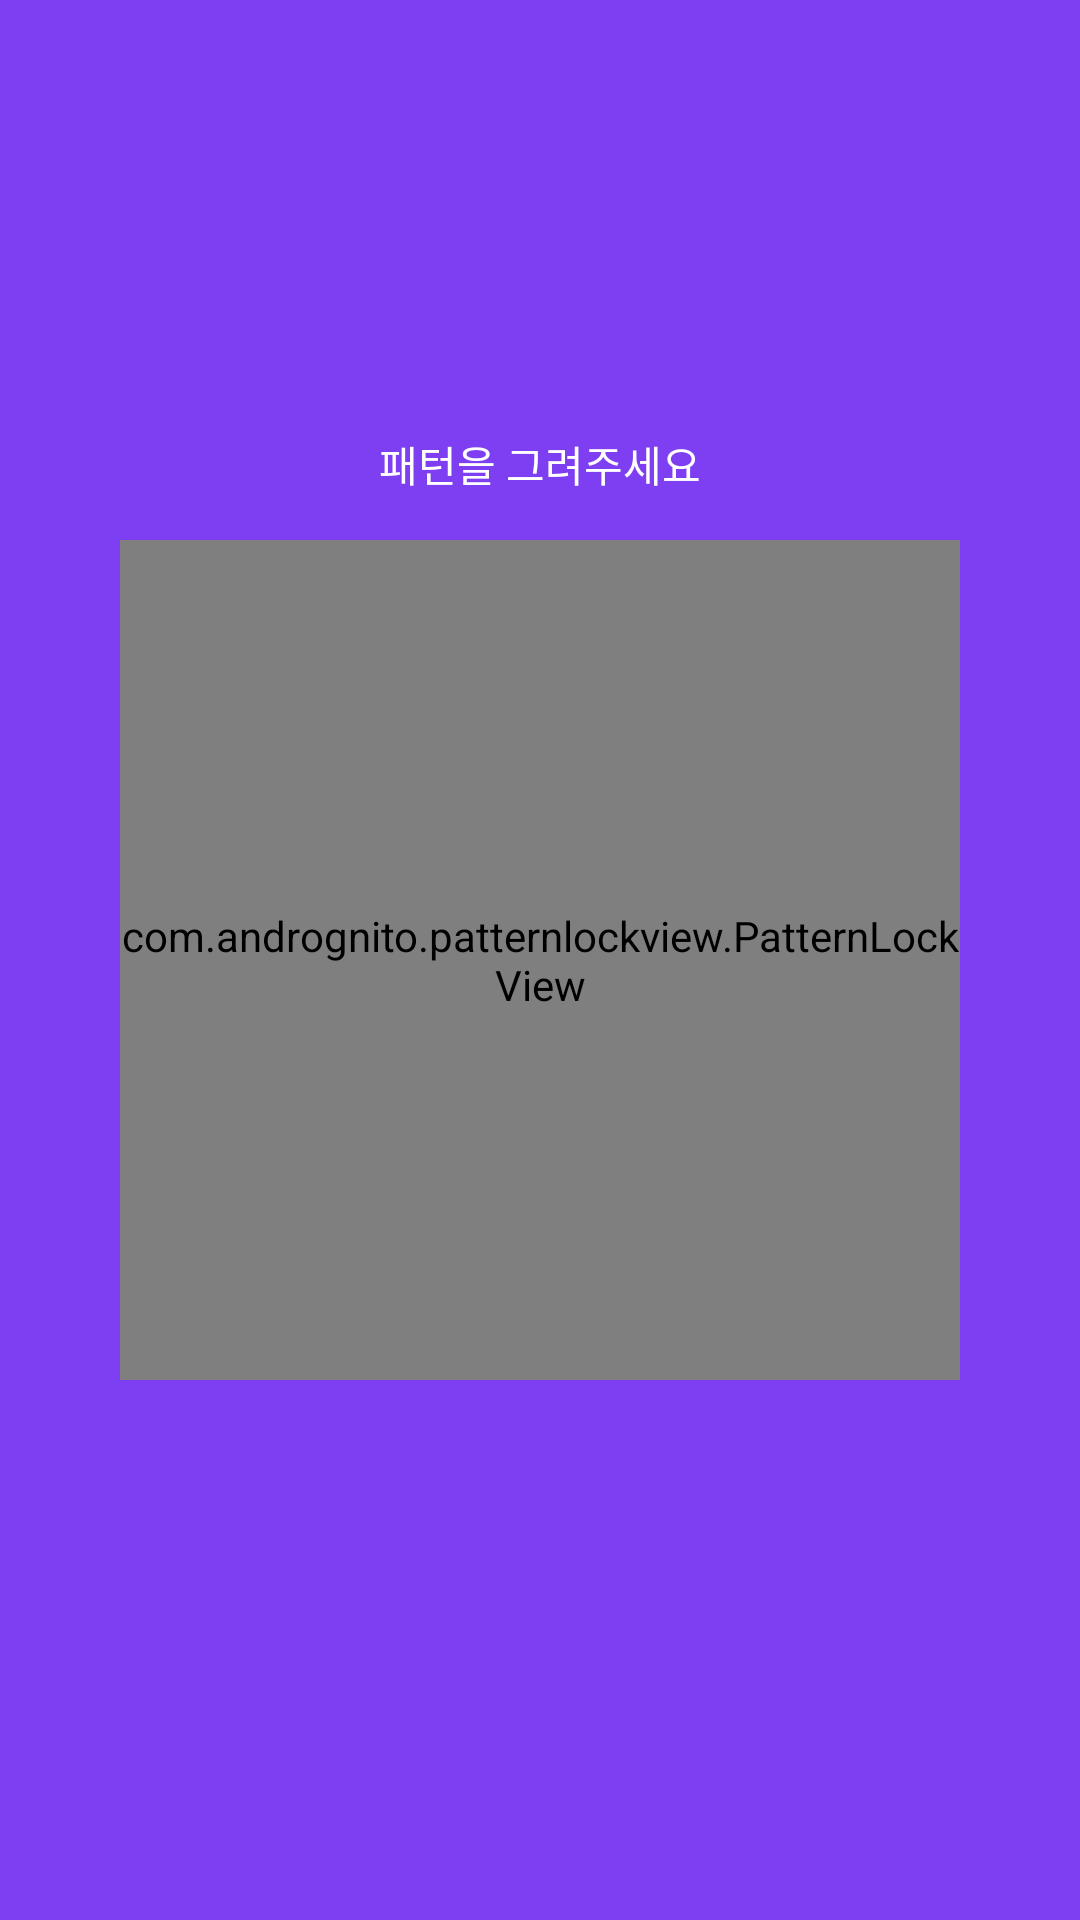

This screen was rendered from an Android layout file. Write that file and the resources it references.
<!-- AndroidManifest.xml: application theme AppTheme.NoActionBar -->
<!-- res/layout/activity_pattern_lock.xml -->
<?xml version="1.0" encoding="utf-8"?>
<RelativeLayout xmlns:android="http://schemas.android.com/apk/res/android"
    xmlns:app="http://schemas.android.com/apk/res-auto"
    xmlns:tools="http://schemas.android.com/tools"
    android:layout_width="match_parent"
    android:layout_height="match_parent"
    tools:context=".PatternLockActivity"
    android:background="@color/puble400">

    <ImageView
        android:layout_width="wrap_content"
        android:layout_height="wrap_content"
        android:src="@drawable/ic_launcher_foreground"
        android:layout_above="@id/pattern_tv"
        android:layout_centerHorizontal="true"/>

    <TextView
        android:id="@+id/pattern_tv"
        android:layout_width="wrap_content"
        android:layout_height="wrap_content"
        android:text="패턴을 그려주세요"
        android:layout_centerHorizontal="true"
        android:layout_above="@id/pattern_lock_view"
        android:layout_marginBottom="15dp"
        android:textColor="@color/white"/>

    <com.andrognito.patternlockview.PatternLockView
        android:id="@+id/pattern_lock_view"
        android:layout_width="280dp"
        android:layout_height="280dp"
        android:layout_centerInParent="true"/>

</RelativeLayout>
<!-- resources referenced by this layout -->
<resources>
  <color name="puble400">#7e3ff2</color>
  <color name="white">#FFFFFF</color>
  <style name="AppTheme.NoActionBar" parent="Theme.MaterialComponents.Light.NoActionBar">
          <item name="colorPrimary">@color/baseColor500</item>
          <item name="colorPrimaryDark">@color/baseColor500</item>
          <item name="colorAccent">@color/colorAccent</item>
      </style>
  <color name="baseColor500">#6002ee</color>
  <color name="colorAccent">#D81B60</color>
</resources>
